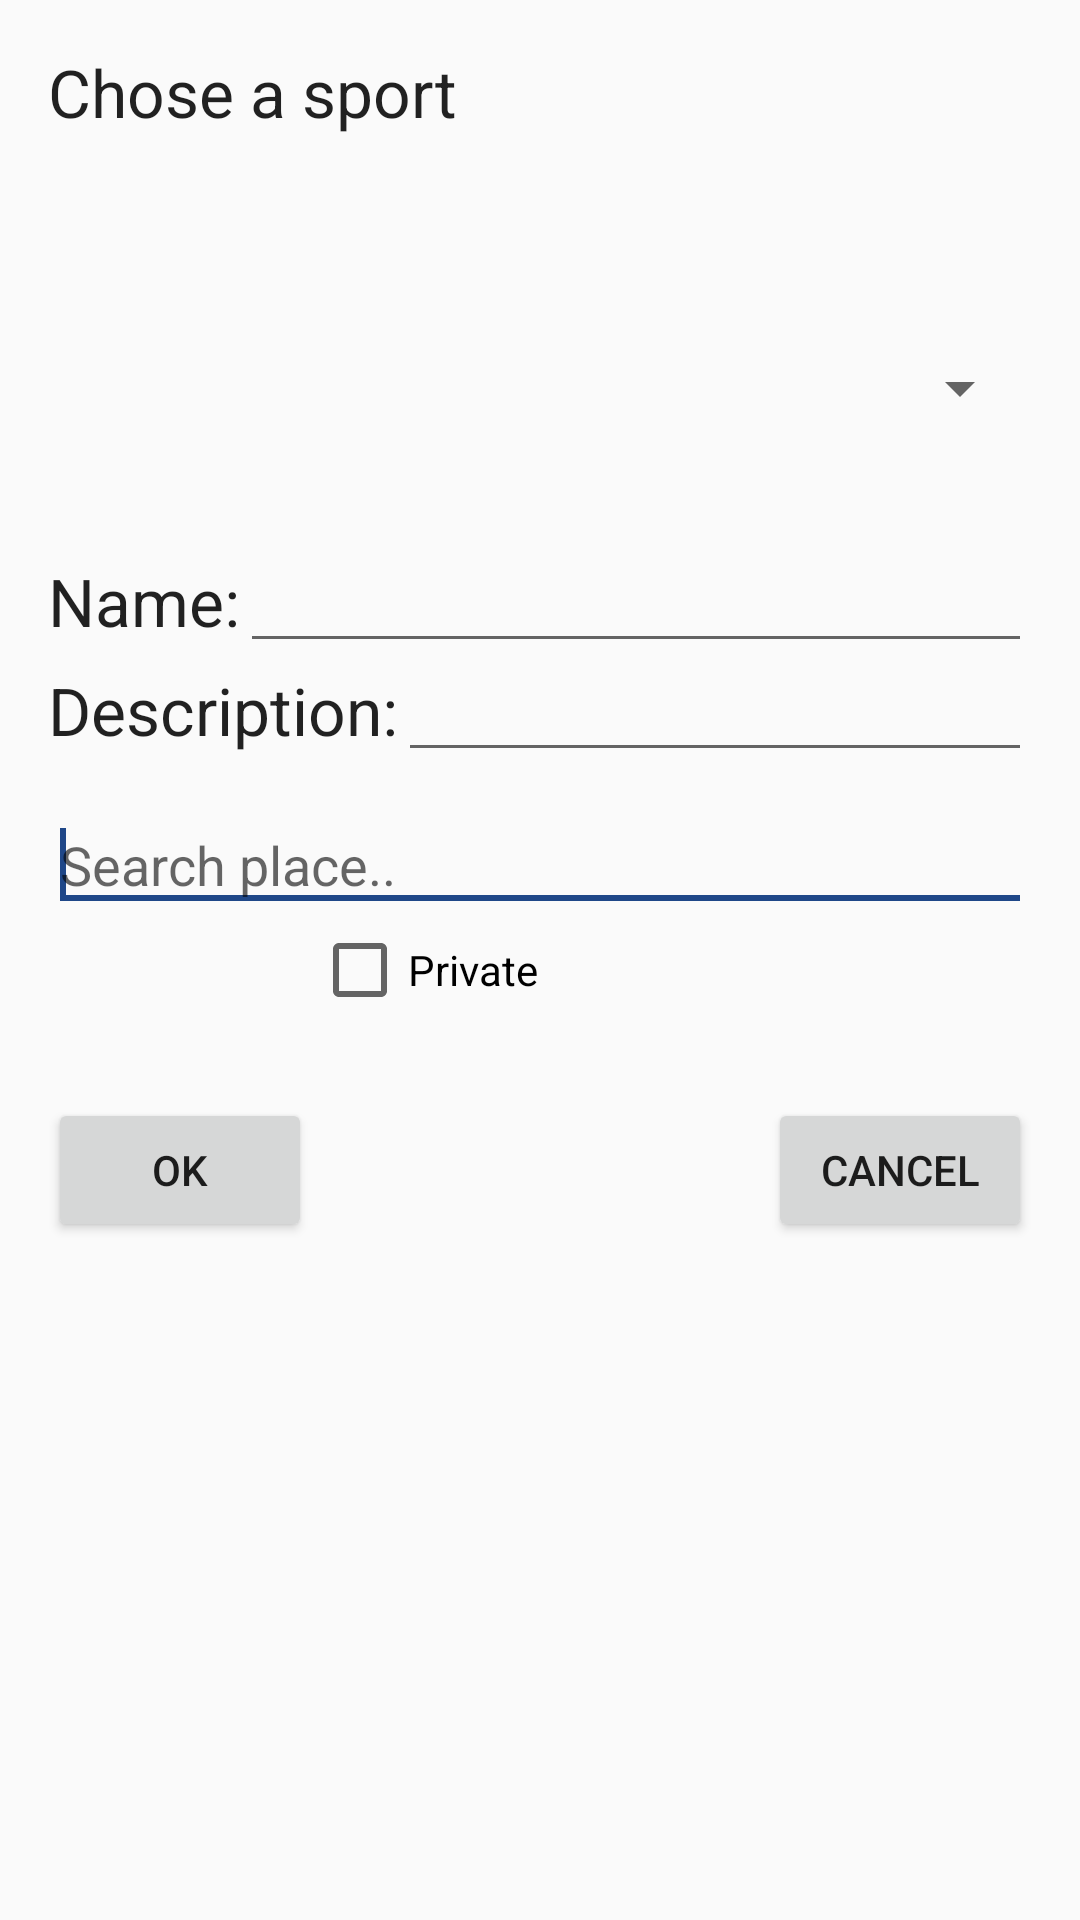

Write the Android layout XML for this screen, with the resource values it uses.
<!-- AndroidManifest.xml: application theme AppTheme -->
<!-- res/layout/activity_create_group.xml -->
<?xml version="1.0" encoding="utf-8"?>
<RelativeLayout xmlns:android="http://schemas.android.com/apk/res/android"
    xmlns:tools="http://schemas.android.com/tools"
    android:layout_width="wrap_content"
    android:layout_height="wrap_content"
    android:paddingBottom="@dimen/activity_vertical_margin"
    android:paddingLeft="@dimen/activity_horizontal_margin"
    android:paddingRight="@dimen/activity_horizontal_margin"
    android:paddingTop="@dimen/activity_vertical_margin"
    tools:context=".ui.activity.CreateGroupActivity">

    <TextView
        android:layout_width="match_parent"
        android:layout_height="wrap_content"
        android:textAppearance="?android:attr/textAppearanceLarge"
        android:text="Chose a sport"
        android:id="@+id/textView"
        android:layout_alignParentLeft="true"
        android:layout_alignParentStart="true" />

    <LinearLayout
        android:orientation="horizontal"
        android:layout_width="match_parent"
        android:layout_height="wrap_content"
        android:id="@+id/linearLayout"
        android:layout_alignBottom="@+id/linearLayout2"
        android:layout_alignRight="@+id/button2"
        android:layout_alignEnd="@+id/button2"
        android:layout_marginBottom="45dp">

        <TextView
            android:layout_width="wrap_content"
            android:layout_height="wrap_content"
            android:textAppearance="?android:attr/textAppearanceLarge"
            android:text="Name:"
            android:id="@+id/textView2" />

        <EditText
            android:layout_width="wrap_content"
            android:layout_height="wrap_content"
            android:id="@+id/edit_Name"
            android:layout_weight="1" />
    </LinearLayout>

    <LinearLayout
        android:orientation="horizontal"
        android:layout_width="match_parent"
        android:layout_height="50dp"
        android:id="@+id/linearLayout2"
        android:layout_alignParentTop="true"
        android:layout_alignParentLeft="true"
        android:layout_alignParentStart="true"
        android:layout_marginTop="200dp">

        <TextView
            android:layout_width="wrap_content"
            android:layout_height="wrap_content"
            android:textAppearance="?android:attr/textAppearanceLarge"
            android:text="Description:"
            android:id="@+id/textView3" />

        <EditText
            android:layout_width="wrap_content"
            android:layout_height="wrap_content"
            android:id="@+id/edit_Description"
            android:layout_weight="1" />

        

    </LinearLayout>



    <Button
        android:layout_width="wrap_content"
        android:layout_height="wrap_content"
        android:text="OK"
        android:id="@+id/ok_button"
        android:layout_marginTop="350dp"
        android:layout_alignParentTop="true"
        android:layout_alignParentLeft="true"
        android:layout_alignParentStart="true" />

    <Button
        android:layout_width="wrap_content"
        android:layout_height="wrap_content"
        android:text="Cancel"
        android:id="@+id/cancel_button"
        android:layout_alignParentTop="true"
        android:layout_alignParentRight="true"
        android:layout_alignParentEnd="true"
        android:layout_marginTop="350dp" />

    <Spinner
        android:layout_width="match_parent"
        android:layout_height="wrap_content"
        android:id="@+id/spinner_sports"
        android:layout_below="@+id/textView"
        android:layout_alignParentLeft="true"
        android:layout_alignParentStart="true"
        android:layout_marginTop="34dp"
        android:layout_above="@+id/linearLayout" />

    <LinearLayout
        android:orientation="horizontal"
        android:layout_width="match_parent"
        android:layout_height="wrap_content"
        android:layout_below="@+id/linearLayout2"
        android:layout_alignParentLeft="true"
        android:layout_alignParentStart="true"
        android:id="@+id/linearLayout3">

        <AutoCompleteTextView
            android:id="@+id/autoCompleteTextView"
            android:layout_width="wrap_content"
            android:layout_height="wrap_content"
            android:layout_alignParentLeft="true"
            android:layout_below="@+id/edit_Description"
            android:completionThreshold="1"
            android:ems="10"
            android:hint="Search place.."
            android:layout_weight="1">
            <requestFocus />
        </AutoCompleteTextView>
    </LinearLayout>

    <CheckBox
        android:layout_width="wrap_content"
        android:layout_height="wrap_content"
        android:text="Private"
        android:id="@+id/checkBox"
        android:layout_below="@+id/linearLayout3"
        android:layout_toRightOf="@+id/ok_button"
        android:layout_toEndOf="@+id/ok_button" />


</RelativeLayout>
<!-- resources referenced by this layout -->
<resources>
  <dimen name="activity_horizontal_margin">16dp</dimen>
  <dimen name="activity_vertical_margin">16dp</dimen>
  <style name="AppTheme" parent="Theme.AppCompat.Light.DarkActionBar">
          <item name="colorPrimary">@color/colorPrimary</item>
          <item name="colorPrimaryDark">@color/colorPrimaryDark</item>
          <item name="colorAccent">@color/colorAccent</item>
      </style>
  <color name="colorPrimary">#038661</color>
  <color name="colorPrimaryDark">#01543d</color>
  <color name="colorAccent">#1F4788</color>
</resources>
